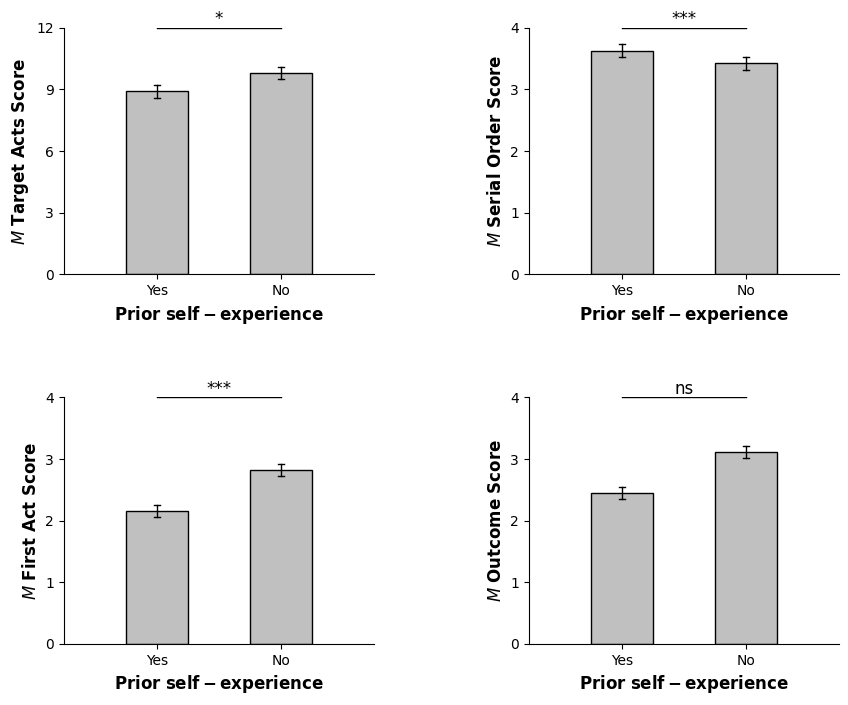

Reproduce this figure in Python.
import matplotlib
import matplotlib.pyplot as plt

matplotlib.rcParams['mathtext.default'] = 'regular'
matplotlib.rcParams['font.family'] = 'Arial'

plt.figure(figsize=(10, 8), dpi= 100)
plt.subplots_adjust(wspace =0.5, hspace =0.5)

ratio = 0.025

#图1
y1, y2 = 8.9, 9.8
ytotal = 12
delta = ytotal * ratio
ax1 = plt.subplot(221)
ax1.spines['top'].set_visible(False)
ax1.spines['right'].set_visible(False)
# y轴
plt.ylim((0, ytotal))
plt.yticks((0, 3, 6, 9, 12))
plt.ylabel(r'$\mathbf{\mathit{M}\ Target\ Acts\ Score}$', fontsize=12)
# x轴
plt.xlim(-0.75, 1.75)
x = ['Yes', 'No']
plt.xlabel(r'$\mathbf{Prior\ self-experience}$', fontsize=12)
# 小竖线1
plt.axhline(y=y1 - delta, xmin=0.29, xmax=0.31, linewidth=1, color='black')
plt.axhline(y=y1 + delta, xmin=0.29, xmax=0.31, linewidth=1, color='black')
plt.axvline(x=0, ymin=(y1-delta)/ytotal, ymax=(y1 + delta)/ytotal, linewidth=1, color='black')
# 小竖线2
plt.axhline(y=y2 - delta, xmin=0.69, xmax=0.71, linewidth=1, color='black')
plt.axhline(y=y2 + delta, xmin=0.69, xmax=0.71, linewidth=1, color='black')
plt.axvline(x=1, ymin=(y2-delta)/ytotal, ymax=(y2 + delta)/ytotal, linewidth=1, color='black')
# 中间横线
plt.axhline(y=ytotal, xmin=0.3, xmax=0.7, linewidth=1, color = 'black')
ax1.text(0.5, ytotal, '*', horizontalalignment='center', verticalalignment='bottom', fontsize=12)
plt.bar(x, height=[y1, y2], color="silver", edgecolor="black", width=0.5, linewidth=1)

#图2
y1, y2 = 3.63, 3.42
ytotal = 4
delta = ytotal * ratio
ax1 = plt.subplot(222)
ax1.spines['top'].set_visible(False)
ax1.spines['right'].set_visible(False)
# y轴
plt.ylim((0, ytotal))
plt.yticks((0, 1, 2, 3, 4))
plt.ylabel(r'$\mathbf{\mathit{M}\ Serial\ Order\ Score}$', fontsize=12)
# x轴
plt.xlim(-0.75, 1.75)
x = ['Yes', 'No']
plt.xlabel(r'$\mathbf{Prior\ self-experience}$', fontsize=12)
# 小竖线1
plt.axhline(y=y1 - delta, xmin=0.29, xmax=0.31, linewidth=1, color='black')
plt.axhline(y=y1 + delta, xmin=0.29, xmax=0.31, linewidth=1, color='black')
plt.axvline(x=0, ymin=(y1-delta)/ytotal, ymax=(y1 + delta)/ytotal, linewidth=1, color='black')
# 小竖线2
plt.axhline(y=y2 - delta, xmin=0.69, xmax=0.71, linewidth=1, color='black')
plt.axhline(y=y2 + delta, xmin=0.69, xmax=0.71, linewidth=1, color='black')
plt.axvline(x=1, ymin=(y2-delta)/ytotal, ymax=(y2 + delta)/ytotal, linewidth=1, color='black')
# 中间横线
plt.axhline(y=ytotal, xmin=0.3, xmax=0.7, linewidth=1, color = 'black')
ax1.text(0.5, ytotal, '***', horizontalalignment='center', verticalalignment='bottom', fontsize=12)
plt.bar(x, height=[y1, y2], color="silver", edgecolor="black", width=0.5, linewidth=1)


#图3
y1, y2 = 2.15, 2.82
ytotal = 4
delta = ytotal * ratio
ax1 = plt.subplot(223)
ax1.spines['top'].set_visible(False)
ax1.spines['right'].set_visible(False)
# y轴
plt.ylim((0, ytotal))
plt.yticks((0, 1, 2, 3, 4))
plt.ylabel(r'$\mathbf{\mathit{M}\ First\ Act\ Score}$', fontsize=12)
# x轴
plt.xlim(-0.75, 1.75)
x = ['Yes', 'No']
plt.xlabel(r'$\mathbf{Prior\ self-experience}$', fontsize=12)
# 小竖线1
plt.axhline(y=y1 - delta, xmin=0.29, xmax=0.31, linewidth=1, color='black')
plt.axhline(y=y1 + delta, xmin=0.29, xmax=0.31, linewidth=1, color='black')
plt.axvline(x=0, ymin=(y1-delta)/ytotal, ymax=(y1 + delta)/ytotal, linewidth=1, color='black')
# 小竖线2
plt.axhline(y=y2 - delta, xmin=0.69, xmax=0.71, linewidth=1, color='black')
plt.axhline(y=y2 + delta, xmin=0.69, xmax=0.71, linewidth=1, color='black')
plt.axvline(x=1, ymin=(y2-delta)/ytotal, ymax=(y2 + delta)/ytotal, linewidth=1, color='black')
# 中间横线
plt.axhline(y=ytotal, xmin=0.3, xmax=0.7, linewidth=1, color = 'black')
ax1.text(0.5, ytotal, '***', horizontalalignment='center', verticalalignment='bottom', fontsize=12)
plt.bar(x, height=[y1, y2], color="silver", edgecolor="black", width=0.5, linewidth=1)



#图4
y1, y2 = 2.45, 3.11
ytotal = 4
delta = ytotal * ratio
ax1 = plt.subplot(224)
ax1.spines['top'].set_visible(False)
ax1.spines['right'].set_visible(False)
# y轴
plt.ylim((0, ytotal))
plt.yticks((0, 1, 2, 3, 4))
plt.ylabel(r'$\mathbf{\mathit{M}\ Outcome\ Score}$', fontsize=12)
# x轴
plt.xlim(-0.75, 1.75)
x = ['Yes', 'No']
plt.xlabel(r'$\mathbf{Prior\ self-experience}$', fontsize=12)
# 小竖线1
plt.axhline(y=y1 - delta, xmin=0.29, xmax=0.31, linewidth=1, color='black')
plt.axhline(y=y1 + delta, xmin=0.29, xmax=0.31, linewidth=1, color='black')
plt.axvline(x=0, ymin=(y1-delta)/ytotal, ymax=(y1 + delta)/ytotal, linewidth=1, color='black')
# 小竖线2
plt.axhline(y=y2 - delta, xmin=0.69, xmax=0.71, linewidth=1, color='black')
plt.axhline(y=y2 + delta, xmin=0.69, xmax=0.71, linewidth=1, color='black')
plt.axvline(x=1, ymin=(y2-delta)/ytotal, ymax=(y2 + delta)/ytotal, linewidth=1, color='black')
# 中间横线
plt.axhline(y=ytotal, xmin=0.3, xmax=0.7, linewidth=1, color = 'black')
ax1.text(0.5, ytotal, 'ns', horizontalalignment='center', verticalalignment='bottom', fontsize=12)
plt.bar(x, height=[y1, y2], color="silver", edgecolor="black", width=0.5, linewidth=1)

plt.show()